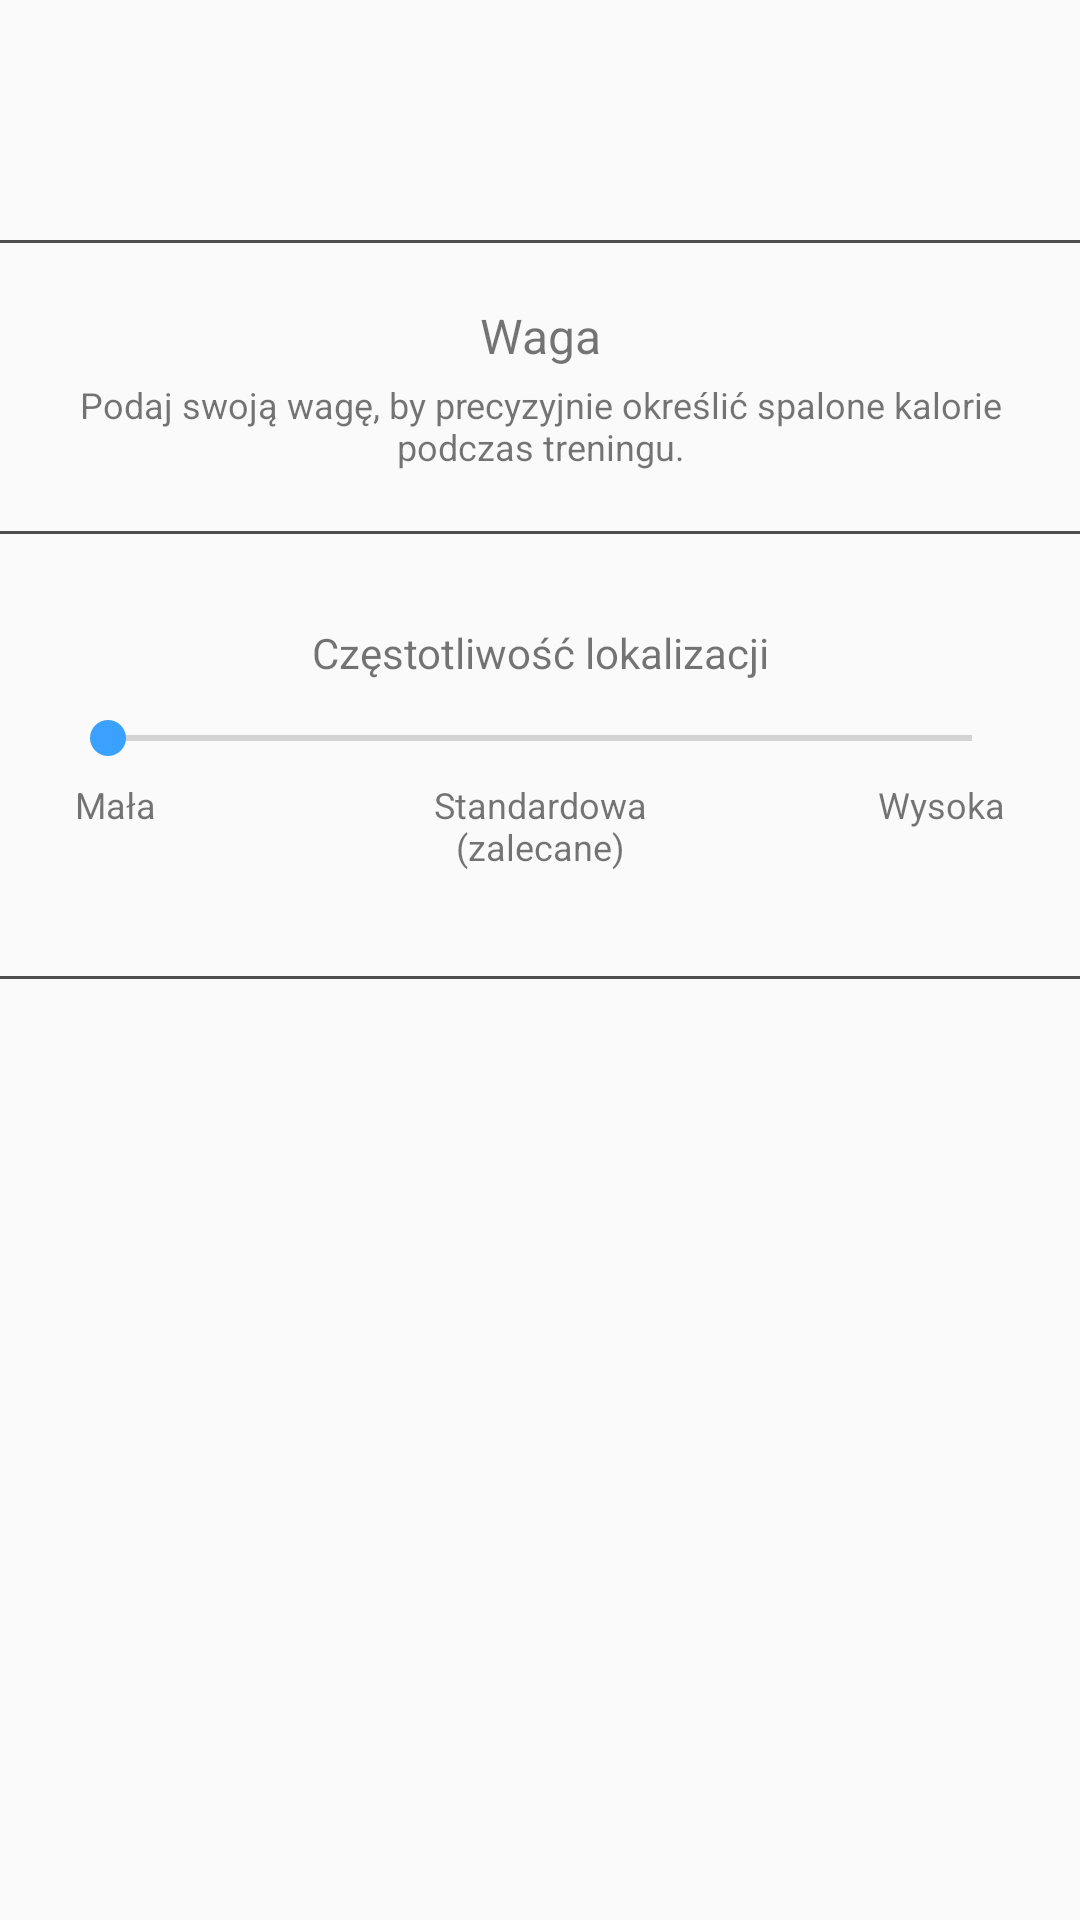

Android layout source for this screen:
<!-- AndroidManifest.xml: application theme AppTheme -->
<!-- res/layout/fragment_settings.xml -->
<?xml version="1.0" encoding="utf-8"?>
<LinearLayout xmlns:android="http://schemas.android.com/apk/res/android"
          android:layout_width="match_parent"
          android:layout_height="match_parent"
          android:id="@+id/fragment_app_info"
          android:paddingTop="80dp"
          android:paddingBottom="40dp"
          android:orientation="vertical">
            <View
                android:layout_width="match_parent"
                android:layout_height="1dp"
                android:background="@color/grey"/>
            <LinearLayout
                android:id="@+id/fragment_settings_weight_container"
                android:layout_width="match_parent"
                android:layout_height="wrap_content"
                android:orientation="vertical"
                android:padding="20dp">
                <TextView
                    android:id="@+id/fragment_settings_weight_text_view"
                    android:layout_width="match_parent"
                    android:layout_height="wrap_content"
                    android:text="@string/settings_weight_text_view"
                    android:gravity="center"
                    android:textSize="16sp"/>
                <TextView
                    android:layout_width="match_parent"
                    android:layout_height="wrap_content"
                    android:text="@string/settings_weight_description_text_view"
                    android:gravity="center"
                    android:textSize="12sp"
                    android:paddingTop="4dp"/>
            </LinearLayout>

            <View
                android:layout_width="match_parent"
                android:layout_height="1dp"
                android:background="@color/grey"/>
            <LinearLayout
                android:layout_width="match_parent"
                android:layout_height="wrap_content"
                android:orientation="vertical"
                android:padding="20dp">
                <TextView
                    android:layout_width="match_parent"
                    android:layout_height="wrap_content"
                    android:text="@string/fragment_settings_location_precision_title"
                    android:gravity="center"
                    android:padding="10dp"/>
                <SeekBar
                    android:id="@+id/fragment_settings_location_precision_seek_baar"
                    android:layout_width="match_parent"
                    android:layout_height="wrap_content"
                    android:max="2"/>
                <LinearLayout
                    android:layout_width="match_parent"
                    android:layout_height="wrap_content"
                    android:orientation="horizontal"
                    android:layout_marginBottom="10dp">
                    <TextView
                        android:layout_width="0dp"
                        android:layout_height="wrap_content"
                        android:layout_weight="0.33"
                        android:text="@string/settings_fragment_low_precission"
                        android:textSize="12sp"
                        android:padding="5dp"/>
                    <TextView
                        android:layout_width="0dp"
                        android:layout_height="wrap_content"
                        android:layout_weight="0.33"
                        android:text="@string/settings_fragment_medium_precission"
                        android:textSize="12sp"
                        android:padding="5dp"
                        android:gravity="center"/>
                    <TextView
                        android:layout_width="0dp"
                        android:layout_height="wrap_content"
                        android:layout_weight="0.33"
                        android:text="@string/settings_fragment_high_precission"
                        android:textSize="12sp"
                        android:padding="5dp"
                        android:gravity="right"/>
                </LinearLayout>
            </LinearLayout>
            <View
                android:layout_width="match_parent"
                android:layout_height="1dp"
                android:background="@color/grey"/>
</LinearLayout>
<!-- resources referenced by this layout -->
<resources>
  <color name="grey">#4e4e4e</color>
  <string name="fragment_settings_location_precision_title">Częstotliwość lokalizacji</string>
  <string name="settings_fragment_high_precission">Wysoka</string>
  <string name="settings_fragment_low_precission">Mała</string>
  <string name="settings_fragment_medium_precission">Standardowa (zalecane)</string>
  <string name="settings_weight_description_text_view">Podaj swoją wagę, by precyzyjnie określić spalone kalorie podczas treningu.</string>
  <string name="settings_weight_text_view">Waga</string>
  <style name="AppTheme" parent="Theme.AppCompat.Light.NoActionBar">
          <item name="colorPrimary">@color/ColorPrimary</item>
          <item name="colorPrimaryDark">@color/ColorPrimaryDark</item>
          <item name="colorAccent">@color/colorAccent</item>
          <item name="android:windowContentOverlay">@null</item>
          <item name="windowActionBarOverlay">true</item>
      </style>
  <color name="ColorPrimary">@android:color/transparent</color>
  <color name="ColorPrimaryDark">#03A9F4</color>
  <color name="colorAccent">#3ba1ff</color>
</resources>
